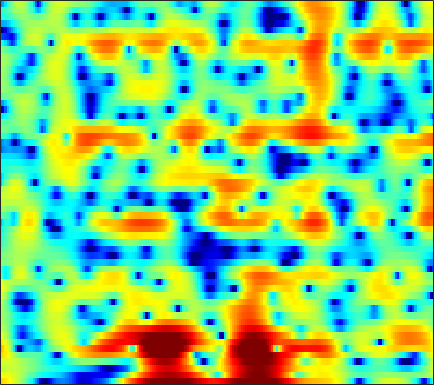

The data file committed next to this chart (first rows):
6.0301, 5.6801, 5.2086, 4.7135, 4.3319, 3.7796, 3.1896, 2.7082, 2.0214, 1.2407, 0.36585, -0.37803, -1.5191, -2.8542, -4.0287, -5.859, -8.1963, -10.475, -14.619, -21.825, -30.739, -21.116, -15.645, -12.786
3.901, 3.843, 3.729, 3.56, 3.4, 3.135, 2.811, 2.528, 2.098, 1.606, 1.053, 0.601, -0.04368, -0.7239, -1.245, -1.942, -2.611, -3.069, -3.603, -4.047, -4.394, -4.608, -4.852, -5.087
1.679, 1.97, 2.248, 2.404, 2.452, 2.434, 2.332, 2.212, 1.992, 1.714, 1.39, 1.122, 0.7362, 0.3359, 0.02218, -0.4083, -0.8412, -1.164, -1.58, -1.978, -2.345, -2.617, -2.95, -3.259
2.772, 2.937, 3.044, 3.021, 2.93, 2.734, 2.468, 2.234, 1.89, 1.525, 1.15, 0.8651, 0.4922, 0.1193, -0.1716, -0.5812, -1.03, -1.404, -1.961, -2.562, -3.246, -3.792, -4.547, -5.28
5.803, 5.488, 4.904, 4.124, 3.423, 2.395, 1.289, 0.4777, -0.455, -1.101, -1.434, -1.512, -1.493, -1.447, -1.438, -1.454, -1.538, -1.661, -1.913, -2.346, -2.986, -3.642, -4.875, -6.731
6.856, 6.119, 4.831, 3.099, 1.459, -1.325, -5.269, -9.633, -21.24, -16.26, -10.18, -8.011, -6.598, -6.151, -6.296, -6.838, -7.521, -7.729, -7.035, -5.651, -4.154, -3.151, -2.091, -1.264
5.393, 4.619, 3.376, 1.891, 0.6795, -1.026, -2.71, -3.833, -5.085, -5.973, -6.498, -6.766, -7.085, -7.554, -8.154, -9.23, -10.54, -11.07, -10.24, -7.833, -5.245, -3.54, -1.625, -0.1235
3.955, 3.145, 1.861, 0.321, -1.007, -3.017, -5.297, -7.189, -9.962, -12.35, -12.84, -11.86, -10.01, -8.272, -7.162, -5.903, -4.811, -4.03, -3.003, -1.96, -0.914, -0.1688, 0.7976, 1.652
2.623, 1.915, 0.8154, -0.4914, -1.625, -3.328, -5.252, -6.805, -8.871, -10.41, -10.58, -9.809, -8.231, -6.625, -5.51, -4.17, -2.97, -2.156, -1.156, -0.2557, 0.5626, 1.112, 1.757, 2.301
1.577, 1.087, 0.3418, -0.5023, -1.184, -2.117, -3.037, -3.642, -4.306, -4.752, -4.935, -4.888, -4.589, -4.081, -3.585, -2.846, -2.047, -1.441, -0.6495, 0.1022, 0.7808, 1.246, 1.775, 2.19
1.288, 0.8558, 0.147, -0.679, -1.353, -2.31, -3.271, -3.948, -4.751, -5.352, -5.696, -5.764, -5.547, -5.026, -4.464, -3.556, -2.542, -1.766, -0.7617, 0.1767, 1.007, 1.55, 2.152, 2.599
1.541, 0.9189, -0.1512, -1.454, -2.57, -4.191, -5.968, -7.347, -9.2, -10.98, -12.57, -13.37, -13.28, -11.51, -9.632, -7.082, -4.784, -3.27, -1.532, -0.07443, 1.119, 1.859, 2.65, 3.24
2.104, 1.176, -0.3995, -2.431, -4.294, -7.341, -11.21, -14.69, -18.99, -20.24, -20.2, -20.88, -20.9, -16.65, -12.92, -8.885, -5.761, -3.897, -1.86, -0.2591, 1.015, 1.778, 2.59, 3.199
3.546, 2.613, 1.12, -0.7122, -2.319, -4.763, -7.509, -9.581, -11.5, -11.65, -10.7, -9.752, -8.404, -6.93, -5.76, -4.214, -2.759, -1.771, -0.6246, 0.3111, 1.034, 1.455, 1.87, 2.153
4.614, 3.893, 2.886, 1.857, 1.073, 0.07413, -0.8146, -1.366, -1.916, -2.214, -2.262, -2.179, -1.933, -1.595, -1.307, -0.8879, -0.4962, -0.2366, 0.02845, 0.1807, 0.1656, 0.03255, -0.3206, -0.8918
3.832, 3.117, 2.371, 1.9, 1.705, 1.578, 1.535, 1.522, 1.478, 1.388, 1.252, 1.111, 0.8809, 0.6056, 0.3757, 0.06812, -0.2074, -0.3724, -0.5585, -0.7524, -1.055, -1.448, -2.333, -3.845
-0.4405, -2.838, -4.681, -3.247, -1.433, 0.5772, 1.968, 2.663, 3.215, 3.398, 3.232, 2.899, 2.155, 1.061, 0.01593, -1.62, -3.216, -3.985, -3.922, -3.015, -1.996, -1.427, -1.042, -1.049
-1.32, -3.16, -4.38, -3.167, -1.631, 0.2497, 1.635, 2.355, 2.918, 3.083, 2.846, 2.398, 1.409, -0.1297, -1.741, -4.787, -9.347, -13.13, -10.86, -6.36, -3.474, -2.011, -0.6756, 0.1732
0.3868, 0.1689, 0.07064, 0.2236, 0.4839, 0.8991, 1.31, 1.558, 1.761, 1.772, 1.581, 1.295, 0.7277, -0.02315, -0.6703, -1.554, -2.293, -2.635, -2.693, -2.381, -1.855, -1.434, -0.9109, -0.4961
-0.3775, -0.1978, 0.07158, 0.3604, 0.5972, 0.9007, 1.166, 1.324, 1.464, 1.501, 1.434, 1.317, 1.075, 0.7575, 0.4865, 0.1182, -0.2207, -0.438, -0.6562, -0.7969, -0.871, -0.9022, -0.9285, -0.9527
-1.909, -1.372, -0.6978, -0.08492, 0.3162, 0.7957, 1.195, 1.439, 1.681, 1.832, 1.884, 1.859, 1.748, 1.555, 1.361, 1.052, 0.7, 0.4205, 0.0343, -0.3491, -0.7231, -0.9883, -1.325, -1.629
-3.528, -2.559, -1.451, -0.4947, 0.1127, 0.8151, 1.402, 1.766, 2.156, 2.438, 2.593, 2.628, 2.563, 2.373, 2.151, 1.753, 1.238, 0.7921, 0.1194, -0.6041, -1.356, -1.91, -2.613, -3.227
-4.092, -3.041, -1.823, -0.7873, -0.0702, 0.7781, 1.522, 2.022, 2.596, 3.05, 3.366, 3.495, 3.503, 3.302, 3.01, 2.425, 1.623, 0.8879, -0.2694, -1.595, -3.043, -4.174, -5.67, -7.067
-4.75, -3.778, -2.57, -1.59, -0.9808, -0.2208, 0.5999, 1.284, 2.254, 3.172, 3.927, 4.32, 4.567, 4.466, 4.138, 3.353, 2.17, 0.9967, -0.9099, -3.223, -5.834, -7.922, -10.73, -13.98
-7.163, -4.876, -3.437, -3.208, -3.839, -5.298, -5.625, -3.875, -0.6496, 2.045, 3.936, 4.885, 5.588, 5.733, 5.48, 4.668, 3.271, 1.771, -0.8952, -4.646, -10.22, -16.86, -22.44, -15.79
-1.657, -1.478, -1.592, -2.373, -3.496, -5.527, -6.314, -4.66, -1.392, 1.25, 3.085, 4.015, 4.73, 4.922, 4.752, 4.13, 3.047, 1.934, 0.06933, -2.156, -4.513, -6.066, -7.178, -7.164
1.023, 0.8438, 0.6248, 0.3593, 0.2308, 0.143, 0.2843, 0.5734, 1.148, 1.794, 2.343, 2.637, 2.834, 2.767, 2.55, 2.042, 1.308, 0.6452, -0.3897, -1.492, -2.553, -3.258, -4.028, -4.523
2.033, 1.995, 1.963, 1.968, 1.971, 2.002, 2.053, 2.101, 2.147, 2.156, 2.105, 2.002, 1.769, 1.423, 1.086, 0.5425, -0.08326, -0.6011, -1.368, -2.216, -3.113, -3.808, -4.736, -5.574
2.255, 2.396, 2.595, 2.819, 2.939, 3.063, 3.1, 3.059, 2.901, 2.596, 2.168, 1.756, 1.111, 0.4158, -0.1185, -0.7832, -1.374, -1.79, -2.319, -2.94, -3.793, -4.631, -6.167, -8.305
0.7837, 1.328, 2.126, 2.853, 3.302, 3.718, 3.898, 3.865, 3.607, 3.071, 2.216, 1.367, -0.02685, -1.669, -2.927, -4.213, -4.591, -4.311, -3.639, -3.123, -3.027, -3.299, -4.17, -5.741
-6.28, -3.523, -0.8679, 0.9089, 1.853, 2.671, 3.077, 3.137, 2.885, 2.271, 1.227, 0.1104, -1.985, -5.172, -8.864, -19.12, -16.12, -9.709, -5.495, -3.133, -1.702, -1.048, -0.5401, -0.2993
-6.456, -4.887, -3.049, -1.615, -0.8294, -0.1125, 0.2718, 0.3637, 0.2271, -0.192, -0.8527, -1.511, -2.591, -3.787, -4.615, -5.297, -5.168, -4.565, -3.375, -2.119, -0.9921, -0.2562, 0.5614, 1.243
-3.926, -3.699, -3.269, -2.823, -2.531, -2.251, -2.11, -2.098, -2.197, -2.44, -2.781, -3.069, -3.429, -3.7, -3.799, -3.728, -3.37, -2.95, -2.222, -1.376, -0.4952, 0.1598, 0.9741, 1.714
-3.977, -4.018, -3.974, -3.931, -3.901, -3.881, -3.928, -4.04, -4.246, -4.525, -4.894, -5.175, -5.484, -5.617, -5.528, -5.117, -4.384, -3.649, -2.568, -1.441, -0.3372, 0.427, 1.372, 2.199
-5.787, -5.761, -5.695, -5.617, -5.605, -5.654, -5.78, -5.923, -6.246, -6.724, -7.422, -8.161, -9.442, -10.74, -11.17, -10.16, -7.874, -6.021, -3.755, -1.829, -0.2287, 0.7869, 1.925, 2.847
-10.13, -9.016, -8.088, -7.726, -7.768, -8.086, -8.38, -8.391, -8.249, -8.213, -8.548, -9.261, -11.18, -14.94, -18.73, -15.31, -9.44, -6.311, -3.265, -0.9954, 0.7561, 1.82, 2.937, 3.765
-9.474, -8.135, -7.349, -7.931, -9.248, -12.49, -17.44, -16.87, -11.58, -8.238, -6.436, -5.666, -5.114, -4.84, -4.533, -3.722, -2.536, -1.524, -0.1205, 1.193, 2.381, 3.162, 4.036, 4.652
-2.296, -2.521, -3.041, -3.972, -4.947, -6.589, -7.775, -7.525, -5.905, -4.016, -2.514, -1.704, -1.015, -0.6017, -0.4488, -0.3884, -0.3814, -0.4153, -0.3377, 0.04217, 0.8118, 1.593, 2.694, 3.627
-0.265, -0.4732, -0.7796, -1.026, -1.21, -1.387, -1.375, -1.251, -0.9003, -0.4705, -0.06548, 0.1347, 0.1891, -0.03733, -0.4345, -1.371, -2.904, -4.57, -7.848, -11.21, -8.721, -5.386, -1.971, 0.3618
-1.454, -1.455, -1.347, -1.097, -0.8839, -0.5426, -0.1905, 0.05341, 0.3653, 0.5915, 0.6962, 0.662, 0.4649, -0.002542, -0.5466, -1.597, -3.11, -4.531, -6.702, -8.124, -7.129, -5.328, -2.874, -0.8664
-5.168, -5.014, -4.296, -3.304, -2.5, -1.473, -0.6109, -0.06141, 0.4933, 0.8706, 1.047, 1.059, 0.9066, 0.5573, 0.1708, -0.4522, -1.178, -1.702, -2.271, -2.528, -2.368, -1.975, -1.218, -0.3159
-16.18, -15.63, -10.23, -6.316, -4.239, -2.207, -0.7431, 0.0767, 0.8754, 1.398, 1.681, 1.752, 1.648, 1.369, 1.044, 0.4854, -0.1632, -0.6901, -1.353, -1.863, -2.068, -1.965, -1.476, -0.6932
-8.005, -7.834, -6.058, -3.921, -2.472, -0.9189, 0.2687, 0.9407, 1.615, 2.05, 2.284, 2.326, 2.218, 1.902, 1.523, 0.7773, -0.2519, -1.261, -2.931, -4.943, -6.768, -7.137, -5.659, -3.329
-1.133, -1.113, -0.8901, -0.4979, -0.1497, 0.2962, 0.6874, 0.9401, 1.205, 1.405, 1.533, 1.569, 1.53, 1.314, 1.014, 0.3687, -0.654, -1.735, -3.795, -6.917, -11.52, -13.37, -8.832, -4.571
0.8251, 0.6621, 0.4019, 0.1195, -0.1477, -0.534, -0.9393, -1.203, -1.438, -1.456, -1.267, -1.025, -0.6901, -0.4094, -0.2953, -0.286, -0.4936, -0.7661, -1.278, -1.802, -2.112, -2.034, -1.448, -0.5027
1.211, 0.8866, 0.2719, -0.6038, -1.449, -2.865, -4.606, -6.061, -7.705, -8.069, -6.932, -5.686, -4.112, -2.801, -2.012, -1.192, -0.5671, -0.2122, 0.1834, 0.5259, 0.8781, 1.166, 1.579, 2.001
1.148, 0.7877, 0.02744, -1.124, -2.269, -4.325, -7.254, -10.46, -17.34, -20.07, -12.74, -9.594, -6.81, -4.89, -3.758, -2.509, -1.436, -0.7167, 0.1663, 0.9503, 1.644, 2.095, 2.603, 2.988
1.197, 0.9224, 0.3041, -0.5855, -1.448, -2.812, -4.391, -5.591, -6.943, -7.703, -7.749, -7.506, -7.018, -6.395, -5.813, -4.743, -3.45, -2.391, -1.033, 0.1995, 1.238, 1.891, 2.59, 3.09
1.477, 1.285, 0.845, 0.2352, -0.3211, -1.154, -2.058, -2.767, -3.741, -4.802, -5.992, -7.08, -8.926, -11.24, -12.4, -10.9, -7.493, -5.168, -2.692, -0.8143, 0.602, 1.428, 2.273, 2.886
1.406, 1.151, 0.6965, 0.166, -0.2477, -0.82, -1.374, -1.792, -2.43, -3.199, -4.304, -5.42, -7.548, -10.4, -12.23, -10.65, -6.992, -4.668, -2.376, -0.7786, 0.3564, 0.9792, 1.622, 2.147
0.3567, -0.213, -1.046, -1.878, -2.414, -2.852, -2.9, -2.698, -2.296, -1.903, -1.69, -1.673, -1.74, -1.816, -1.728, -1.38, -0.7806, -0.3335, 0.1018, 0.2501, 0.05546, -0.2586, -0.6515, -0.6211
-2.672, -3.775, -5.449, -7.66, -9.773, -12.06, -10.34, -7.569, -4.371, -2.076, -0.4136, 0.4897, 1.381, 1.981, 2.312, 2.587, 2.663, 2.526, 2.05, 1.054, -0.7668, -2.991, -8.331, -18.54
-10.35, -11.36, -11.79, -12.4, -13.31, -14.26, -12.04, -9.065, -5.568, -2.91, -0.93, 0.2162, 1.361, 2.162, 2.554, 2.862, 2.892, 2.753, 2.305, 1.513, 0.3882, -0.6406, -1.97, -2.515
-20.78, -20.49, -14.73, -11.5, -9.917, -8.222, -6.585, -5.34, -3.682, -2.183, -0.8883, -0.07706, 0.7757, 1.407, 1.736, 2.004, 2.11, 2.102, 1.966, 1.734, 1.455, 1.253, 1.051, 1.01
-7.321, -7.557, -7.206, -6.354, -5.589, -4.505, -3.437, -2.672, -1.729, -0.8865, -0.1905, 0.2216, 0.6284, 0.888, 1.013, 1.095, 1.148, 1.168, 1.22, 1.313, 1.42, 1.514, 1.646, 1.764
-3.246, -3.326, -3.164, -2.737, -2.305, -1.646, -0.9779, -0.5186, 0.001168, 0.3896, 0.5896, 0.6108, 0.4795, 0.1633, -0.1532, -0.5844, -0.9149, -0.9991, -0.8154, -0.3561, 0.2545, 0.7269, 1.301, 1.742
-2.926, -2.808, -2.306, -1.563, -0.9328, -0.121, 0.5898, 1.016, 1.402, 1.523, 1.357, 1.023, 0.2501, -0.9408, -2.166, -4.215, -6.455, -7.401, -6.533, -4.309, -2.148, -0.8261, 0.5432, 1.527
-8.427, -7.533, -5.29, -3.039, -1.593, -0.04861, 1.081, 1.685, 2.162, 2.264, 1.994, 1.523, 0.4856, -1.1, -2.751, -5.834, -10.39, -13.74, -10.89, -6.436, -3.382, -1.724, -0.06612, 1.128
